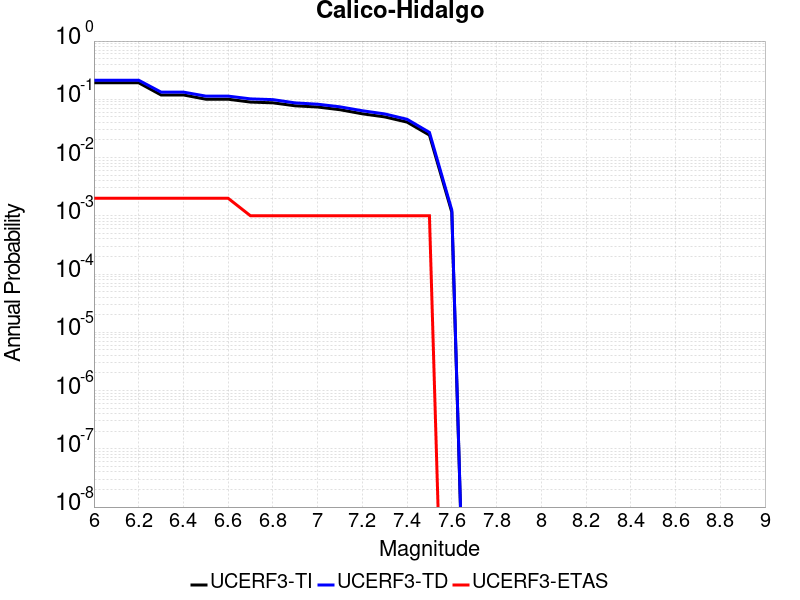

Values plotted in this chart, from the file beside it:
Magnitude, UCERF3-TI Prob, UCERF3-TD Prob, UCERF3-ETAS Prob
6.0, 0.1922, 0.2126, 0.002
6.1, 0.1922, 0.2126, 0.002
6.2, 0.1922, 0.2126, 0.002
6.3, 0.1188, 0.133, 0.002
6.4, 0.1188, 0.133, 0.002
6.5, 0.1004, 0.1135, 0.002
6.6, 0.1004, 0.1134, 0.002
6.7, 0.08964, 0.1017, 0.001
6.8, 0.08707, 0.09877, 0.001
6.9, 0.07735, 0.08678, 0.001
7.0, 0.07375, 0.08245, 0.001
7.1, 0.06626, 0.07428, 0.001
7.2, 0.05641, 0.06364, 0.001
7.3, 0.04989, 0.05613, 0.001
7.4, 0.0406, 0.04541, 0.001
7.5, 0.02429, 0.02704, 0.001
7.6, 0.001153, 0.001253, 0.0
